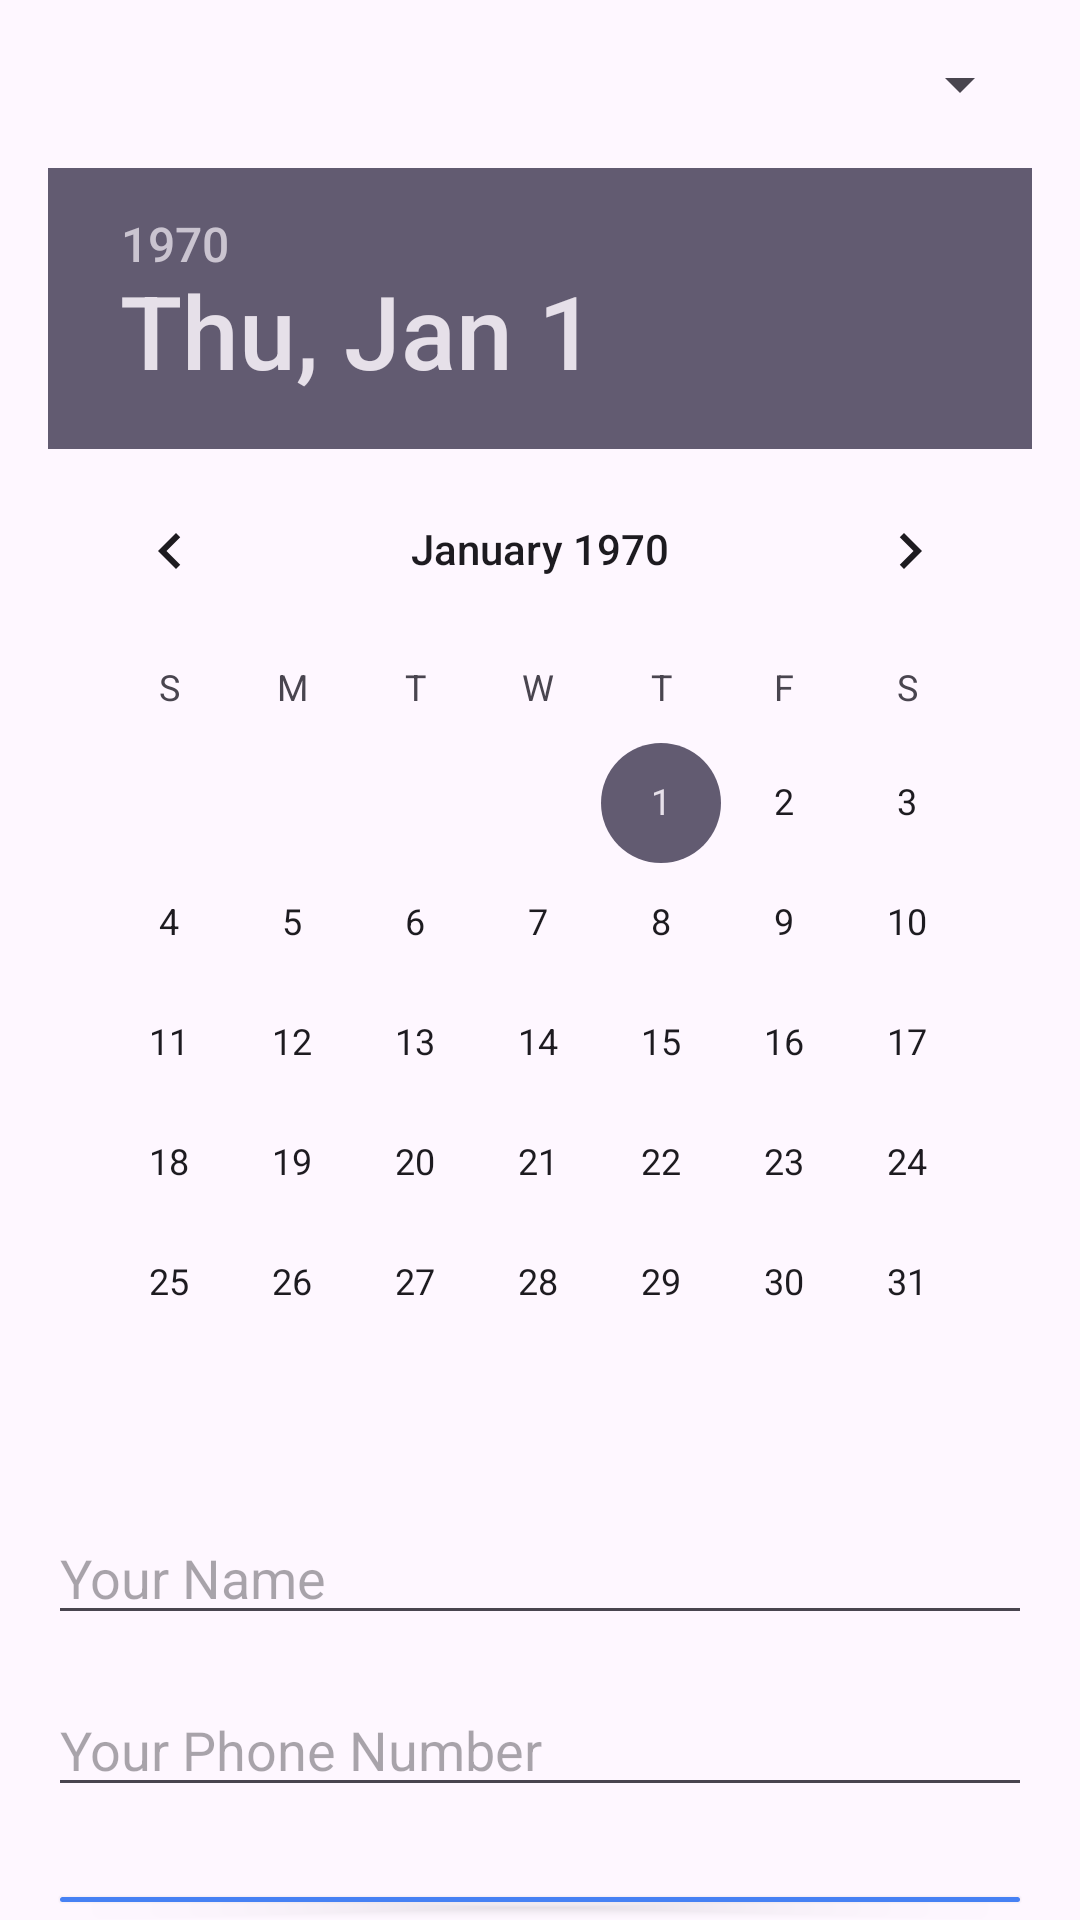

This screen was rendered from an Android layout file. Write that file and the resources it references.
<!-- AndroidManifest.xml: application theme Theme.Material3.Light -->
<!-- res/layout/activity_book.xml -->
<?xml version="1.0" encoding="utf-8"?>
<RelativeLayout
    xmlns:android="http://schemas.android.com/apk/res/android"
    android:layout_width="match_parent"
    android:layout_height="match_parent">

    <Spinner
        android:id="@+id/caregiverpiker"
        android:layout_width="match_parent"
        android:layout_height="wrap_content"
        android:layout_marginTop="16dp"
        android:layout_marginStart="16dp"
        android:layout_marginEnd="16dp"
        android:hint="Select Animal Type"/>

    <DatePicker
        android:id="@+id/datePicker"
        android:layout_width="match_parent"
        android:layout_height="wrap_content"
        android:layout_below="@id/caregiverpiker"
        android:layout_marginTop="16dp"
        android:layout_marginStart="16dp"
        android:layout_marginEnd="16dp"/>

    <EditText
        android:id="@+id/contactNameEditText"
        android:layout_width="match_parent"
        android:layout_height="wrap_content"
        android:layout_below="@id/datePicker"
        android:layout_marginTop="16dp"
        android:layout_marginStart="16dp"
        android:layout_marginEnd="16dp"
        android:hint="Your Name"/>

    <EditText
        android:id="@+id/contactEmailEditText"
        android:layout_width="match_parent"
        android:layout_height="wrap_content"
        android:layout_below="@id/contactNameEditText"
        android:layout_marginTop="16dp"
        android:layout_marginStart="16dp"
        android:layout_marginEnd="16dp"
        android:hint="Your Phone Number"/>

    <Button
        android:id="@+id/bookAnimalButton"
        android:layout_width="match_parent"
        android:layout_height="wrap_content"
        android:layout_below="@id/contactEmailEditText"
        android:layout_marginTop="24dp"
        android:layout_marginStart="16dp"
        android:layout_marginEnd="16dp"
        android:backgroundTint="#4681f4"
        android:text="Book "/>

</RelativeLayout>
<!-- resources referenced by this layout -->
<resources>

</resources>
